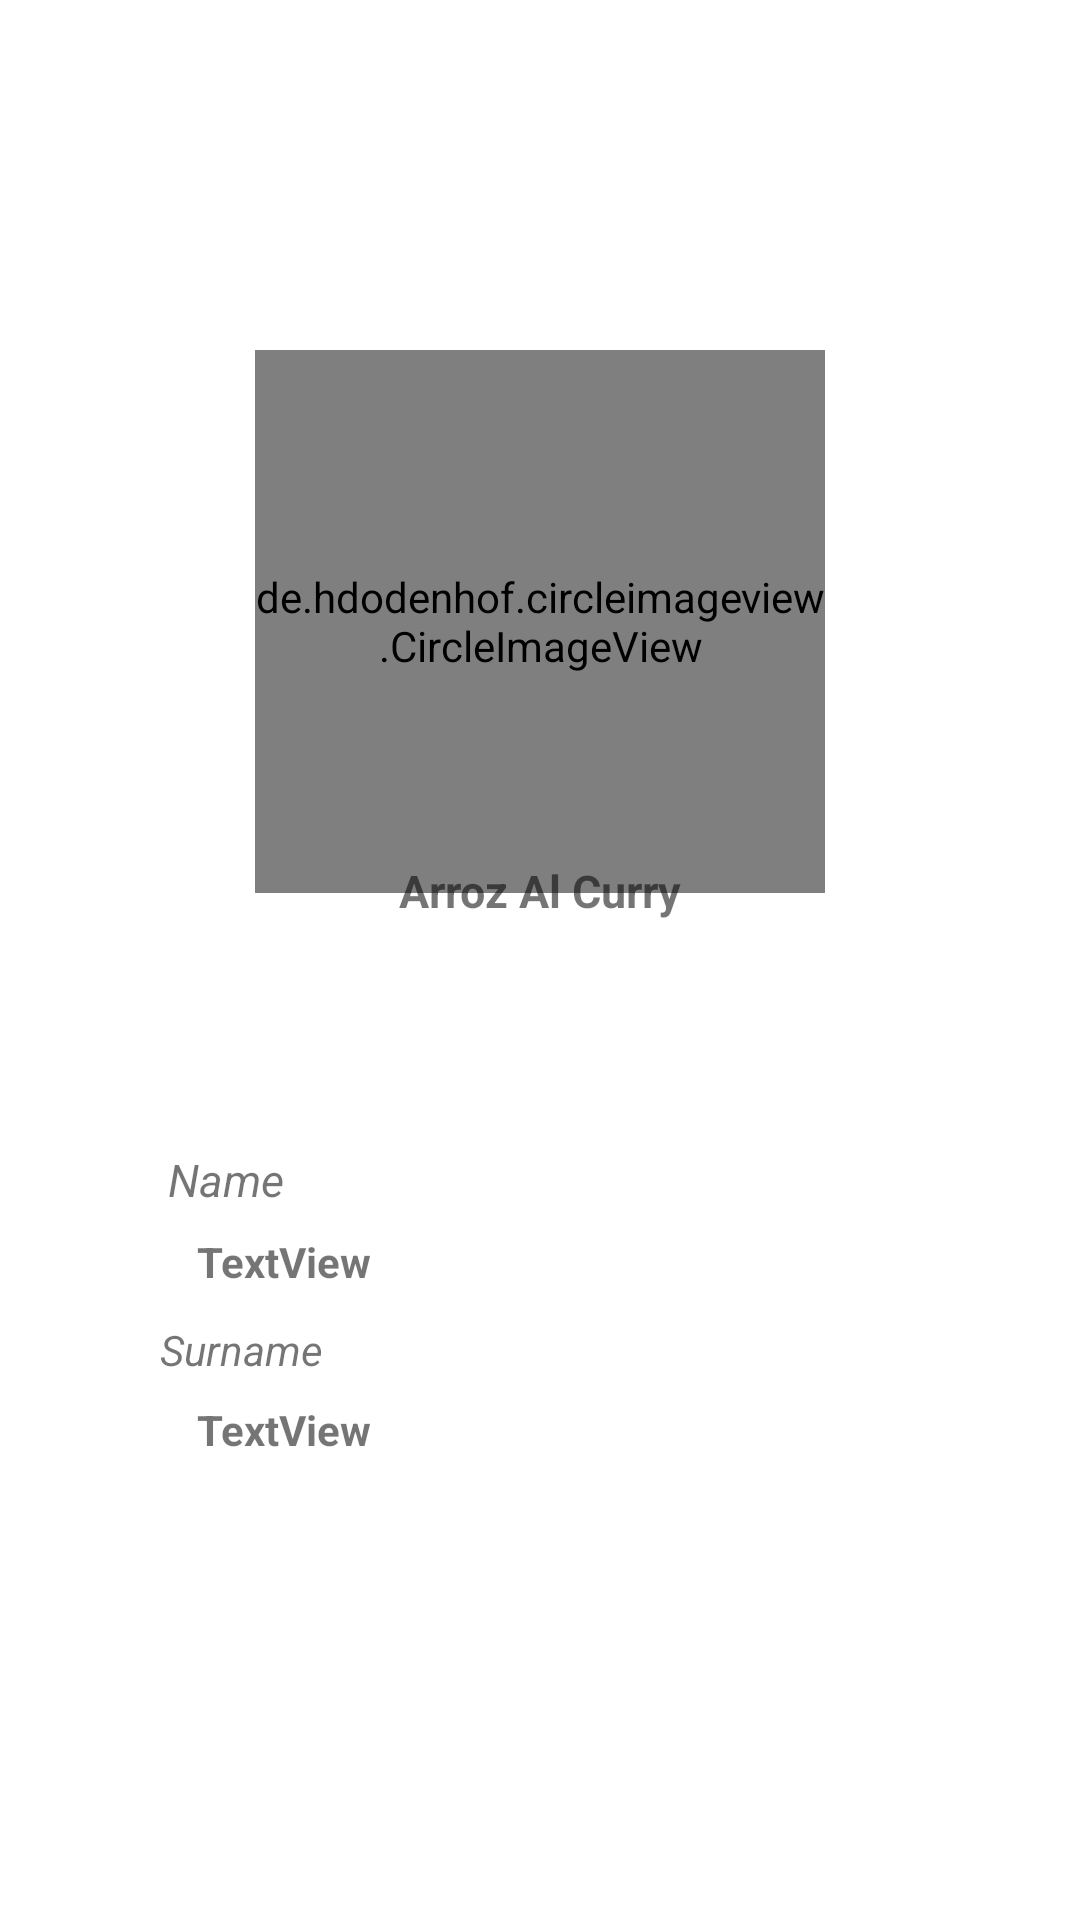

This screen was rendered from an Android layout file. Write that file and the resources it references.
<!-- AndroidManifest.xml: application theme Theme.Restaurante -->
<!-- res/layout/info_usuario.xml -->
<?xml version="1.0" encoding="utf-8"?>
<androidx.constraintlayout.widget.ConstraintLayout xmlns:android="http://schemas.android.com/apk/res/android"
    xmlns:app="http://schemas.android.com/apk/res-auto"
    xmlns:tools="http://schemas.android.com/tools"
    android:layout_width="match_parent"
    android:layout_height="match_parent"
    android:background="@drawable/elemento_seleccionado">

    <TextView
        android:id="@+id/textView3"
        android:layout_width="338dp"
        android:layout_height="103dp"
        android:text="@string/userTitle"
        android:textColor="@color/white"
        android:textSize="40dp"
        app:layout_constraintBottom_toBottomOf="parent"
        app:layout_constraintEnd_toEndOf="parent"
        app:layout_constraintHorizontal_bias="0.695"
        app:layout_constraintStart_toStartOf="parent"
        app:layout_constraintTop_toTopOf="parent"
        app:layout_constraintVertical_bias="0.025" />

    <de.hdodenhof.circleimageview.CircleImageView
        android:id="@+id/ImagenUsuario"
        android:layout_width="190dp"
        android:layout_height="181dp"
        android:src="@drawable/hombre"
        app:layout_constraintBottom_toBottomOf="parent"
        app:layout_constraintEnd_toEndOf="parent"
        app:layout_constraintStart_toStartOf="parent"
        app:layout_constraintTop_toTopOf="parent"
        app:layout_constraintVertical_bias="0.254" />

    <TextView
        android:id="@+id/nombreUsuario"
        android:layout_width="329dp"
        android:layout_height="44dp"
        android:text="Arroz Al Curry"
        android:textAlignment="center"
        android:textSize="15dp"
        android:textStyle="bold"
        app:layout_constraintBottom_toBottomOf="parent"
        app:layout_constraintEnd_toEndOf="parent"
        app:layout_constraintStart_toStartOf="parent"
        app:layout_constraintTop_toTopOf="parent"
        app:layout_constraintVertical_bias="0.481" />

    <TextView
        android:id="@+id/info1"
        android:layout_width="wrap_content"
        android:layout_height="wrap_content"
        android:text="@string/nombre"
        android:textSize="15dp"
        android:textStyle="italic"
        app:layout_constraintBottom_toBottomOf="parent"
        app:layout_constraintEnd_toEndOf="parent"
        app:layout_constraintHorizontal_bias="0.174"
        app:layout_constraintStart_toStartOf="parent"
        app:layout_constraintTop_toTopOf="parent"
        app:layout_constraintVertical_bias="0.618" />

    <TextView
        android:id="@+id/dato2"
        android:layout_width="wrap_content"
        android:layout_height="wrap_content"
        android:text="TextView"
        android:textStyle="bold"
        app:layout_constraintBottom_toBottomOf="parent"
        app:layout_constraintEnd_toEndOf="parent"
        app:layout_constraintHorizontal_bias="0.218"
        app:layout_constraintStart_toStartOf="parent"
        app:layout_constraintTop_toBottomOf="@+id/info2"
        app:layout_constraintVertical_bias="0.047" />

    <TextView
        android:id="@+id/dato1"
        android:layout_width="wrap_content"
        android:layout_height="wrap_content"
        android:text="TextView"
        android:textStyle="bold"
        app:layout_constraintBottom_toBottomOf="parent"
        app:layout_constraintEnd_toEndOf="parent"
        app:layout_constraintHorizontal_bias="0.218"
        app:layout_constraintStart_toStartOf="parent"
        app:layout_constraintTop_toBottomOf="@+id/info1"
        app:layout_constraintVertical_bias="0.035" />

    <TextView
        android:id="@+id/info2"
        android:layout_width="wrap_content"
        android:layout_height="wrap_content"
        android:text="@string/apellido"
        android:textStyle="italic"
        app:layout_constraintBottom_toBottomOf="parent"
        app:layout_constraintEnd_toEndOf="parent"
        app:layout_constraintHorizontal_bias="0.174"
        app:layout_constraintStart_toStartOf="parent"
        app:layout_constraintTop_toTopOf="parent"
        app:layout_constraintVertical_bias="0.709" />

    <ImageView
        android:id="@+id/editImage"
        android:layout_width="40dp"
        android:layout_height="40dp"
        android:backgroundTint="@color/white"
        app:layout_constraintBottom_toBottomOf="parent"
        app:layout_constraintEnd_toEndOf="parent"
        app:layout_constraintHorizontal_bias="0.703"
        app:layout_constraintStart_toStartOf="parent"
        app:layout_constraintTop_toTopOf="parent"
        app:layout_constraintVertical_bias="0.406"
        app:srcCompat="@drawable/baseline_image_search_24" />

</androidx.constraintlayout.widget.ConstraintLayout>
<!-- resources referenced by this layout -->
<resources>
  <string name="apellido">Surname</string>
  <string name="nombre">Name</string>
  <string name="userTitle">User Info</string>
  <style name="Theme.Restaurante" parent="Theme.MaterialComponents.DayNight.NoActionBar">
          
          <item name="colorPrimary">@color/purple_500</item>
          <item name="colorPrimaryVariant">@color/purple_700</item>
          <item name="colorOnPrimary">@color/white</item>
          
          <item name="colorSecondary">@color/teal_200</item>
          <item name="colorSecondaryVariant">@color/teal_700</item>
          <item name="colorOnSecondary">@color/black</item>
          
          <item name="android:statusBarColor">?attr/colorPrimaryVariant</item>
          
      </style>
  <!-- not gathered from this repository: default colours our renderer supplied (Android Studio template values) -->
  <color name="purple_500">#FF6200EE</color>
  <color name="purple_700">#FF3700B3</color>
  <color name="teal_200">#FF03DAC5</color>
  <color name="teal_700">#FF018786</color>
  <color name="black">#FF000000</color>
  <color name="white">#FFFFFFFF</color>
</resources>
